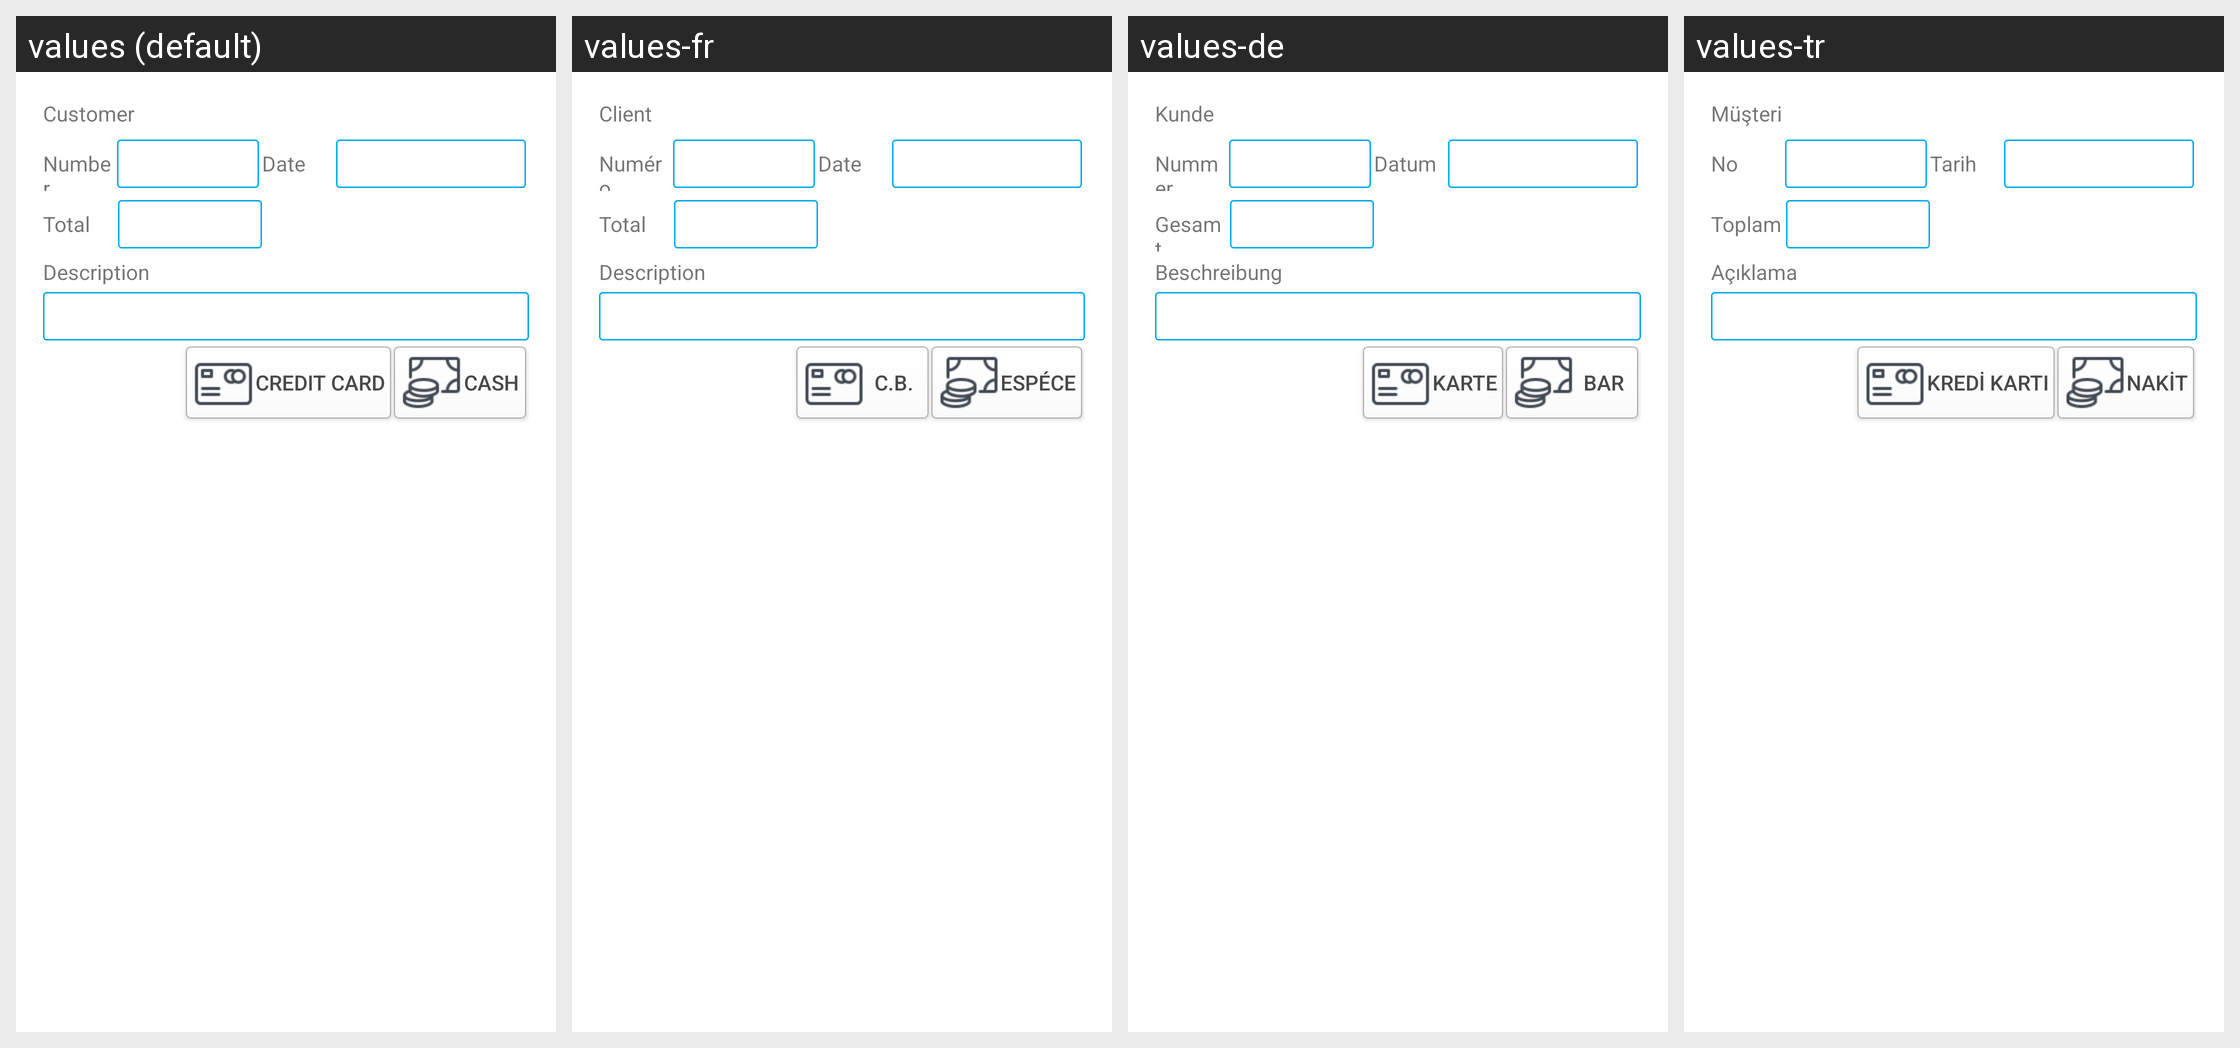

The same Android screen rendered under several of its app's locales, left to right. List the strings drawn on it with the default value and each locale's translation.
Android screen res/layout/activity_collect.xml rendered under 4 locales, left to right: values (default), values-fr, values-de, values-tr. Device: Nexus 5 (rendered at 1080×1920; each locale shown at half size, 540×960, under a caption strip naming it); theme Theme.AppCompat.DayNight.Dialog.MinWidth.
Strings drawn on this screen, with the default value and each locale's value (text and hints the layout hard-codes, and strings that could not be matched under every locale, appear in the picture but are not listed):

number
  values: Number
  values-fr: Numéro
  values-de: Nummer
  values-tr: No

date
  values: Date
  values-fr: Date
  values-de: Datum
  values-tr: Tarih

description
  values: Description
  values-fr: Description
  values-de: Beschreibung
  values-tr: Açıklama

paymentcard
  values: Credit Card
  values-fr: C.B.
  values-de: Karte
  values-tr: Kredi Kartı

paymentcash
  values: Cash
  values-fr: Espéce
  values-de: Bar
  values-tr: Nakit
